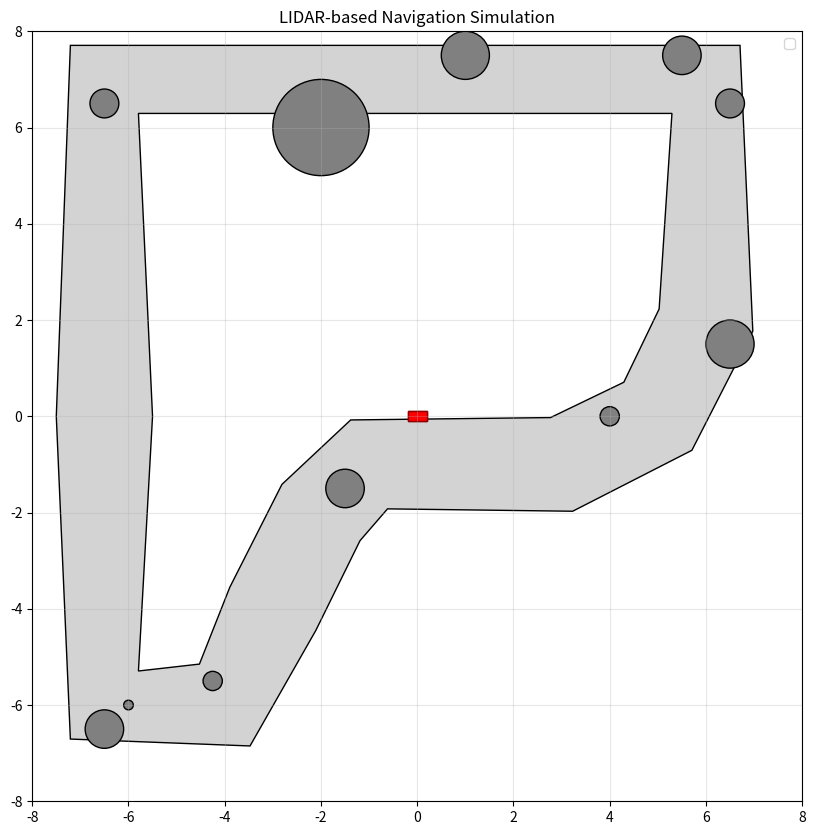

The matplotlib source for this figure: (Note: this script raises an exception after producing the figure.)
import numpy as np
import matplotlib.pyplot as plt
from matplotlib.patches import Rectangle, Circle, Polygon
from matplotlib.animation import FuncAnimation, FFMpegWriter
from matplotlib.transforms import Affine2D
from typing import List, Optional, Tuple, Dict
import dataclasses

# Explanation:
#
# The class <-> component relationship is described here:
# LIDARSimulator -> ray casting
# CarController -> given lidar data, return steering angle
# CarKinematics -> kinematic model
# TrackVisualizer -> draw track, car, obstacles, etc.

# Data structures for the simulation
@dataclasses.dataclass
class CarState:
    x: float  # x position
    y: float  # y position
    theta: float  # current heading angle in radians --- do we need this?
    steering_angle: float = 0.0  # current steering angle

@dataclasses.dataclass
class TrackConfig:
    bounds: Tuple[Tuple[float, float], Tuple[float, float]]
    obstacles: List[Tuple[float, float, float]]
    track_width: float  # Added track width parameter
    inner_boundary: np.ndarray  # Array of (x, y) points for inner boundary
    outer_boundary: np.ndarray  # Array of (x, y) points for outer boundary

def generate_track_boundaries(centerline_points: List[Tuple[float, float]], track_width: float) -> Tuple[np.ndarray, np.ndarray]:
    """Generate inner and outer track boundaries from centerline points with consistent width."""
    points = np.array(centerline_points)
    inner_boundary = []
    outer_boundary = []
    
    # Ensure the track is closed by appending the first point if needed
    if not np.array_equal(points[0], points[-1]):
        points = np.append(points, [points[0]], axis=0)

    for i in range(len(points) - 1):
        # Get current point and next point
        current = points[i]
        next_point = points[i + 1]
        
        # Get previous point (wrap around to last point if at start)
        prev_point = points[i - 1] if i > 0 else points[-2]
        
        # Calculate direction vectors
        dir_to_next = next_point - current
        dir_to_prev = current - prev_point
        
        # Normalize direction vectors
        dir_to_next = dir_to_next / np.linalg.norm(dir_to_next)
        dir_to_prev = dir_to_prev / np.linalg.norm(dir_to_prev)
        
        # Calculate average direction for smooth corners
        avg_direction = dir_to_next + dir_to_prev
        avg_direction = avg_direction / np.linalg.norm(avg_direction)
        
        # Calculate normal vector (rotate average direction 90 degrees)
        normal = np.array([-avg_direction[1], avg_direction[0]])
        
        # Generate inner and outer points
        inner_point = current - normal * (track_width / 2)
        outer_point = current + normal * (track_width / 2)
        
        inner_boundary.append(inner_point)
        outer_boundary.append(outer_point)
    
    # Add closing points
    inner_boundary.append(inner_boundary[0])
    outer_boundary.append(outer_boundary[0])
    
    return np.array(inner_boundary), np.array(outer_boundary)

@dataclasses.dataclass
class LIDARReading:
    distances: np.ndarray  # Array of distances for each beam
    angles: np.ndarray    # Array of angles for each beam
    hit_points: np.ndarray  # Array of (x,y) coordinates where each beam hits

class LIDARSimulator:
    """
    LIDAR simulation component that performs ray casting to detect obstacles and track boundaries.
    Simulates a LIDAR sensor mounted on the front of the car.
    """
    def __init__(self, 
                 num_beams: int = 180,
                 max_range: float = 10.0,
                 angle_span: float = np.pi,
                 car_length: float = 5.0,
                 car_width: float = 2.5,
                 mount_offset: float = 0., # Offset from car front center
                 ray_std: float = 0.01):  
        """
        Initialize the LIDAR simulator.
        
        Args:
            num_beams: Number of LIDAR beams
            max_range: Maximum detection range
            angle_span: Angular span of the sensor in radians
            car_length: Length of the car for mounting position
            car_width: Width of the car for mounting position
            mount_offset: Offset from car center (positive is right, negative is left)
        """
        self.num_beams = num_beams
        self.max_range = max_range
        self.angle_span = angle_span
        self.car_length = car_length
        self.car_width = car_width
        self.mount_offset = mount_offset
        self.ray_std = ray_std
        
        # Pre-calculate beam angles for efficiency
        self.beam_angles = np.linspace(-angle_span/2, angle_span/2, num_beams)
    
    def get_sensor_position(self, car_state: 'CarState') -> np.ndarray:
        """Calculate LIDAR sensor position based on car state."""
        # Calculate offset from car's rear axle to sensor mounting point
        x_offset = self.car_length * np.cos(car_state.theta)
        y_offset = self.car_length * np.sin(car_state.theta)
        
        # Add lateral offset if sensor is not mounted at center
        if self.mount_offset != 0:
            lateral_x = -self.mount_offset * np.sin(car_state.theta)
            lateral_y = self.mount_offset * np.cos(car_state.theta)
            x_offset += lateral_x
            y_offset += lateral_y
            
        return np.array([
            car_state.x + x_offset,
            car_state.y + y_offset
        ])

    def cast_ray(self, 
                 origin: np.ndarray,
                 angle: float,
                 track_config: 'TrackConfig') -> Tuple[float, np.ndarray]:
        """
        Cast a single ray and find the closest intersection point.
        
        Returns:
            Tuple of (distance, hit_point)
        """
        # Calculate ray endpoint at max range
        direction = np.array([np.cos(angle), np.sin(angle)])
        end_point = origin + direction * self.max_range
        
        closest_dist = self.max_range
        closest_point = end_point.copy()
        
        # Check track boundary intersections
        for boundary in [track_config.inner_boundary, track_config.outer_boundary]:
            for i in range(len(boundary) - 1):
                intersection = self._line_intersection(
                    origin, end_point,
                    boundary[i], boundary[i + 1]
                )
                if intersection is not None:
                    dist = np.linalg.norm(intersection - origin)
                    if dist < closest_dist:
                        closest_dist = dist
                        closest_point = intersection

        # Check obstacle intersections
        for obstacle in track_config.obstacles:
            intersection = self._circle_intersection(
                origin, end_point, 
                np.array([obstacle[0], obstacle[1]]), obstacle[2]
            )
            if intersection is not None:
                dist = np.linalg.norm(intersection - origin)
                if dist < closest_dist:
                    closest_dist = dist
                    closest_point = intersection
                    
        return closest_dist + np.random.normal(0, self.ray_std), closest_point

    def get_readings(self, car_state: 'CarState', track_config: 'TrackConfig') -> LIDARReading:
        """Get LIDAR readings for the current car state and track configuration."""
        sensor_pos = self.get_sensor_position(car_state)
        
        # Initialize arrays for storing results
        distances = np.zeros(self.num_beams)
        hit_points = np.zeros((self.num_beams, 2))
        
        # Calculate absolute angles by adding car's heading to relative angles
        absolute_angles = self.beam_angles + car_state.theta
        
        # Cast rays for each beam
        for i, angle in enumerate(absolute_angles):
            distances[i], hit_points[i] = self.cast_ray(sensor_pos, angle, track_config)
        

        return LIDARReading(
            distances=distances,
            angles=self.beam_angles,  # Return relative angles for easier processing
            hit_points=hit_points, 
        )

    def _line_intersection(self,
                          ray_start: np.ndarray,
                          ray_end: np.ndarray,
                          line_start: np.ndarray,
                          line_end: np.ndarray) -> Optional[np.ndarray]:
        """Calculate intersection between ray and line segment using vector cross product."""
        p0, p1 = ray_start, ray_end
        p2, p3 = line_start, line_end
        
        s1 = p1 - p0
        s2 = p3 - p2
        
        det = np.cross(s1, s2)
        
        if abs(det) < 1e-10:  # Lines are parallel
            return None
            
        s = np.cross(p2 - p0, s2) / det
        t = np.cross(p2 - p0, s1) / det
        
        if 0 <= s <= 1 and 0 <= t <= 1:
            return p0 + s * s1
        
        return None

    def _circle_intersection(self,
                           ray_start: np.ndarray,
                           ray_end: np.ndarray,
                           circle_center: np.ndarray,
                           circle_radius: float) -> Optional[np.ndarray]:
        """Calculate intersection between ray and circle using quadratic equation."""
        direction = ray_end - ray_start
        direction = direction / np.linalg.norm(direction)
        
        oc = ray_start - circle_center
        
        a = 1  # Normalized direction vector
        b = 2 * np.dot(direction, oc)
        c = np.dot(oc, oc) - circle_radius * circle_radius
        
        discriminant = b * b - 4 * a * c
        
        if discriminant < 0:
            return None
            
        t1 = (-b - np.sqrt(discriminant)) / (2 * a)
        t2 = (-b + np.sqrt(discriminant)) / (2 * a)
        
        # Get smallest positive intersection
        t = float('inf')
        if t1 >= 0:
            t = min(t, t1)
        if t2 >= 0:
            t = min(t, t2)
            
        if t == float('inf'):
            return None
            
        return ray_start + direction * t

class CarController:
    def __init__(self, gap_threshold: float = 3.0, num_beams: int = 180, angle_span: float = np.pi, ratio: float = 0.95):
        self.gap_threshold = gap_threshold
        self.num_beams = num_beams
        self.angle_span = angle_span  # This should match LIDAR's angle_span
        self.ratio = ratio

    def get_steering_angle(self, lidar_data: np.ndarray) -> float:
        # print(f"lidar_data: {lidar_data}")
        """Steer the car towards the maximum gap in the LIDAR data"""
        # Create angle array matching LIDAR's angle distribution
        angle_array = np.linspace(-self.angle_span/2, self.angle_span/2, self.num_beams)
        
        # Add shape check with more informative error message
        if lidar_data.shape[0] != angle_array.shape[0]:
            raise ValueError(f"LIDAR data shape {lidar_data.shape} must match angle array shape {angle_array.shape}")

        # Split LIDAR data into segments based on gap threshold
        gaps = lidar_data > self.gap_threshold
        gap_indices = np.where(gaps)[0]
        
        if len(gap_indices) == 0:
            # If no gaps found, return neutral steering
            return 0.0
        
        # Find the longest continuous gap
        gap_diff = np.diff(gap_indices)
        gap_starts = np.concatenate([[0], np.where(gap_diff > 1)[0] + 1])
        gap_ends = np.concatenate([np.where(gap_diff > 1)[0], [len(gap_indices) - 1]])
        
        gap_lengths = gap_ends - gap_starts + 1
        longest_gap_idx = np.argmax(gap_lengths)
        start_idx = gap_indices[gap_starts[longest_gap_idx]]
        end_idx = gap_indices[gap_ends[longest_gap_idx]]
        
        # Find the furthest point in the gap
        best_idx = np.argmax(lidar_data[start_idx:end_idx+1]) + start_idx

        # Calculate center of the longest gap
        center_idx = (start_idx + end_idx) // 2

        # Use a weighted average of the center and best points
        steering_angle = angle_array[int(self.ratio*center_idx + (1-self.ratio)*best_idx)]
        return steering_angle

class CarKinematics:
    def __init__(self, car_length: float = 0.4, velocity: float = 1.0, dt: float = 0.05, x_std: float = 0.01, y_std: float = 0.01, theta_std: float = 0.01):
        self.car_length = car_length
        self.velocity = velocity
        self.dt = dt
        self.x_std = x_std
        self.y_std = y_std
        self.theta_std = theta_std
        self.state_history = []

    def update_state(self, current_state: CarState, steering_angle: float) -> CarState:
        """Update the car state using the kinematic model"""
        # Store old state in state history
        self.state_history.append(current_state)

        # Avoid instability for very small steering angles
        if abs(steering_angle) < 1e-2:
            steering_angle = 0.0

        # Update state with Gaussian noise
        x, y, theta = current_state.x, current_state.y, current_state.theta
        new_x = x + self.velocity * np.cos(theta) * self.dt + np.random.normal(0, self.x_std)
        new_y = y + self.velocity * np.sin(theta) * self.dt + np.random.normal(0, self.y_std)
        new_theta = theta + self.velocity / self.car_length * np.tan(steering_angle) * self.dt + np.random.normal(0, self.theta_std)
        return CarState(new_x, new_y, new_theta, steering_angle)

class TrackVisualizer:
    def __init__(self, track_config: TrackConfig):
        self.track_config = track_config
        self.setup_visualization()

    def setup_visualization(self):
        """Initialize the visualization"""
        self.fig, self.ax = plt.subplots(figsize=(10, 10))
        bounds = self.track_config.bounds
        self.ax.set_xlim(bounds[0])
        self.ax.set_ylim(bounds[1])
        self.ax.set_aspect('equal')

        # Create car rectangle
        self.car_width = 0.4
        self.car_height = 0.2
        self.car = Rectangle((-self.car_width/2, -self.car_height/2),
                           self.car_width, self.car_height,
                           facecolor='red', edgecolor='darkred')
        self.ax.add_patch(self.car)

        # Draw track and obstacles
        self.draw_track()
        self.draw_obstacles()

    def draw_track(self):
        """Draw the track with filled area between boundaries"""
        # Draw outer boundary
        outer_track = Polygon(self.track_config.outer_boundary,
                            facecolor='lightgray',
                            edgecolor='black',
                            fill=True)
        self.ax.add_patch(outer_track)
        
        # Draw inner boundary (the hole)
        inner_track = Polygon(self.track_config.inner_boundary,
                            facecolor='white',
                            edgecolor='black',
                            fill=True)
        self.ax.add_patch(inner_track)

    def draw_obstacles(self):
        """Draw the obstacles"""
        for x, y, radius in self.track_config.obstacles:
            obstacle = Circle((x, y), radius, facecolor='gray', edgecolor='black')
            self.ax.add_patch(obstacle)

    def update_visualization(self, car_state: CarState):
        """Update the visualization for the current state"""
        # Update car position and orientation
        transform = Affine2D() \
            .rotate(car_state.theta) \
            .translate(car_state.x, car_state.y)

        # Set the car's transform to the calculated affine transform
        self.car.set_transform(transform + self.ax.transData)

        # Redraw the plot
        # self.ax.draw_artist(self.car)
        # self.ax.figure.canvas.blit(self.ax.bbox)
        # self.ax.figure.canvas.flush_events()

def main():
    # Define centerline points for a larger, centered oval track 
    centerline_points = [
        (-6.5, 0),
        (-6.5, 7), 
        (6, 7), 
        (6, 2), 
        (5, 0), 
        (3, -1), 
        (-1, -1), 
        (-2, -2), 
        (-3, -4), 
        (-4, -6), 
        (-6.5, -6), 
        (-6.5, 0)
    ]

    track_width = 2.0  # Increased track width for better visibility
    
    # Generate track boundaries
    inner_boundary, outer_boundary = generate_track_boundaries(centerline_points, track_width)
    
    # Create track configuration with better distributed obstacles
    track_config = TrackConfig(
        bounds=((-8, 8), (-8, 8)),
        obstacles = [
            (6.5, 6.5, 0.3), 
            (-6.5, 6.5, 0.3), 
            (-2, 6, 1), 
            (1, 7.5, 0.5), 
            (5.5, 7.5, 0.4), 
            (6.5, 1.5, 0.5), 
            (4, 0, 0.2), 
            (-1.5, -1.5, 0.4), 
            (-4.25, -5.5, 0.2), 
            (-6.5, -6.5, 0.4),
            (-6, -6, 0.1)
        ],
        track_width=track_width,
        inner_boundary=inner_boundary,
        outer_boundary=outer_boundary
    )

    # Initialize components with tuned parameters
    car_length = 0.1
    angle_span = np.pi * 2/3    # 120 degree field of view
    num_beams = 180
    noise = 0.001

    visualizer = TrackVisualizer(track_config)
    lidar = LIDARSimulator(
        num_beams=num_beams,
        angle_span=angle_span,  
        max_range=5.0,
        car_length=car_length,
        car_width=0.1, 
        ray_std = 0.03
    )
    controller = CarController(
        gap_threshold=0.25,
        num_beams=num_beams,
        angle_span=angle_span  # Match LIDAR's angle span
    )
    kinematics = CarKinematics(
        car_length=car_length,
        velocity=3,  # Reduced velocity for better control
        dt=0.05,
        x_std=noise,   # Reduced noise for smoother motion
        y_std=noise,
        theta_std=noise
    )

    # Initial car state - start at the beginning of the track
    initial_heading = np.arctan2(
        centerline_points[1][1] - centerline_points[0][1],
        centerline_points[1][0] - centerline_points[0][0]
    )
    car_state = CarState(centerline_points[0][0], centerline_points[0][1], initial_heading)

    # Create lists to store trajectory and LIDAR data for visualization
    trajectory = [(car_state.x, car_state.y)]
    current_lidar_points = None
    
    def init():
        """Initialize animation"""
        # Create empty line objects for trajectory and LIDAR visualization
        trajectory_line, = visualizer.ax.plot([], [], 'g-', alpha=0.5,)
        lidar_lines = [visualizer.ax.plot([], [], 'r-', alpha=0.1)[0] 
                      for _ in range(lidar.num_beams)]
        
        visualizer.ax.add_patch(visualizer.car)

        visualizer.ax.legend()
        return (visualizer.car, trajectory_line, *lidar_lines)

    def update(frame):
        """Update animation frame"""
        nonlocal car_state, trajectory, current_lidar_points
        

        visualizer.ax.add_patch(visualizer.car)

        # Get LIDAR readings
        lidar_reading = lidar.get_readings(car_state, track_config)
   
        # Get steering decision
        steering_angle = controller.get_steering_angle(lidar_reading.distances)

        # Update car state
        car_state = kinematics.update_state(car_state, steering_angle)

        # Update trajectory
        trajectory.append((car_state.x, car_state.y))
        print(trajectory)

        # Update visualization
        visualizer.update_visualization(car_state)

        # Update trajectory line
        trajectory_x, trajectory_y = zip(*trajectory)
        trajectory_line = visualizer.ax.get_lines()[0]
        trajectory_line.set_data(trajectory_x, trajectory_y)

        # Update LIDAR visualization
        sensor_pos = lidar.get_sensor_position(car_state)
        lidar_lines = visualizer.ax.get_lines()[1:]

        for i, (line, hit_point) in enumerate(zip(lidar_lines, lidar_reading.hit_points)):
            line.set_data([sensor_pos[0], hit_point[0]],
                         [sensor_pos[1], hit_point[1]])

        return (visualizer.car, trajectory_line, *lidar_lines)
    

    def save_animation(ani):
        """Save animation to file with appropriate settings"""
        Writer = FFMpegWriter(
            fps=30,
            metadata=dict(artist='LIDAR Simulation'),
            bitrate=2000
        )
        ani.save("./lidar_simulation.mp4", writer=Writer)

    # Create animation with adjusted parameters
    ani = FuncAnimation(
        visualizer.fig,
        update,
        init_func=init,
        frames=500,
        interval=20,  # Smaller interval for smoother animation
        blit=True,
        repeat=False  # Don't repeat the animation
    )

    # Set up the plot
    visualizer.ax.set_title('LIDAR-based Navigation Simulation')
    visualizer.ax.grid(True, alpha=0.3)

    # Show plot and save animation
    plt.show()
    save_animation(ani)

if __name__ == "__main__":
    main()